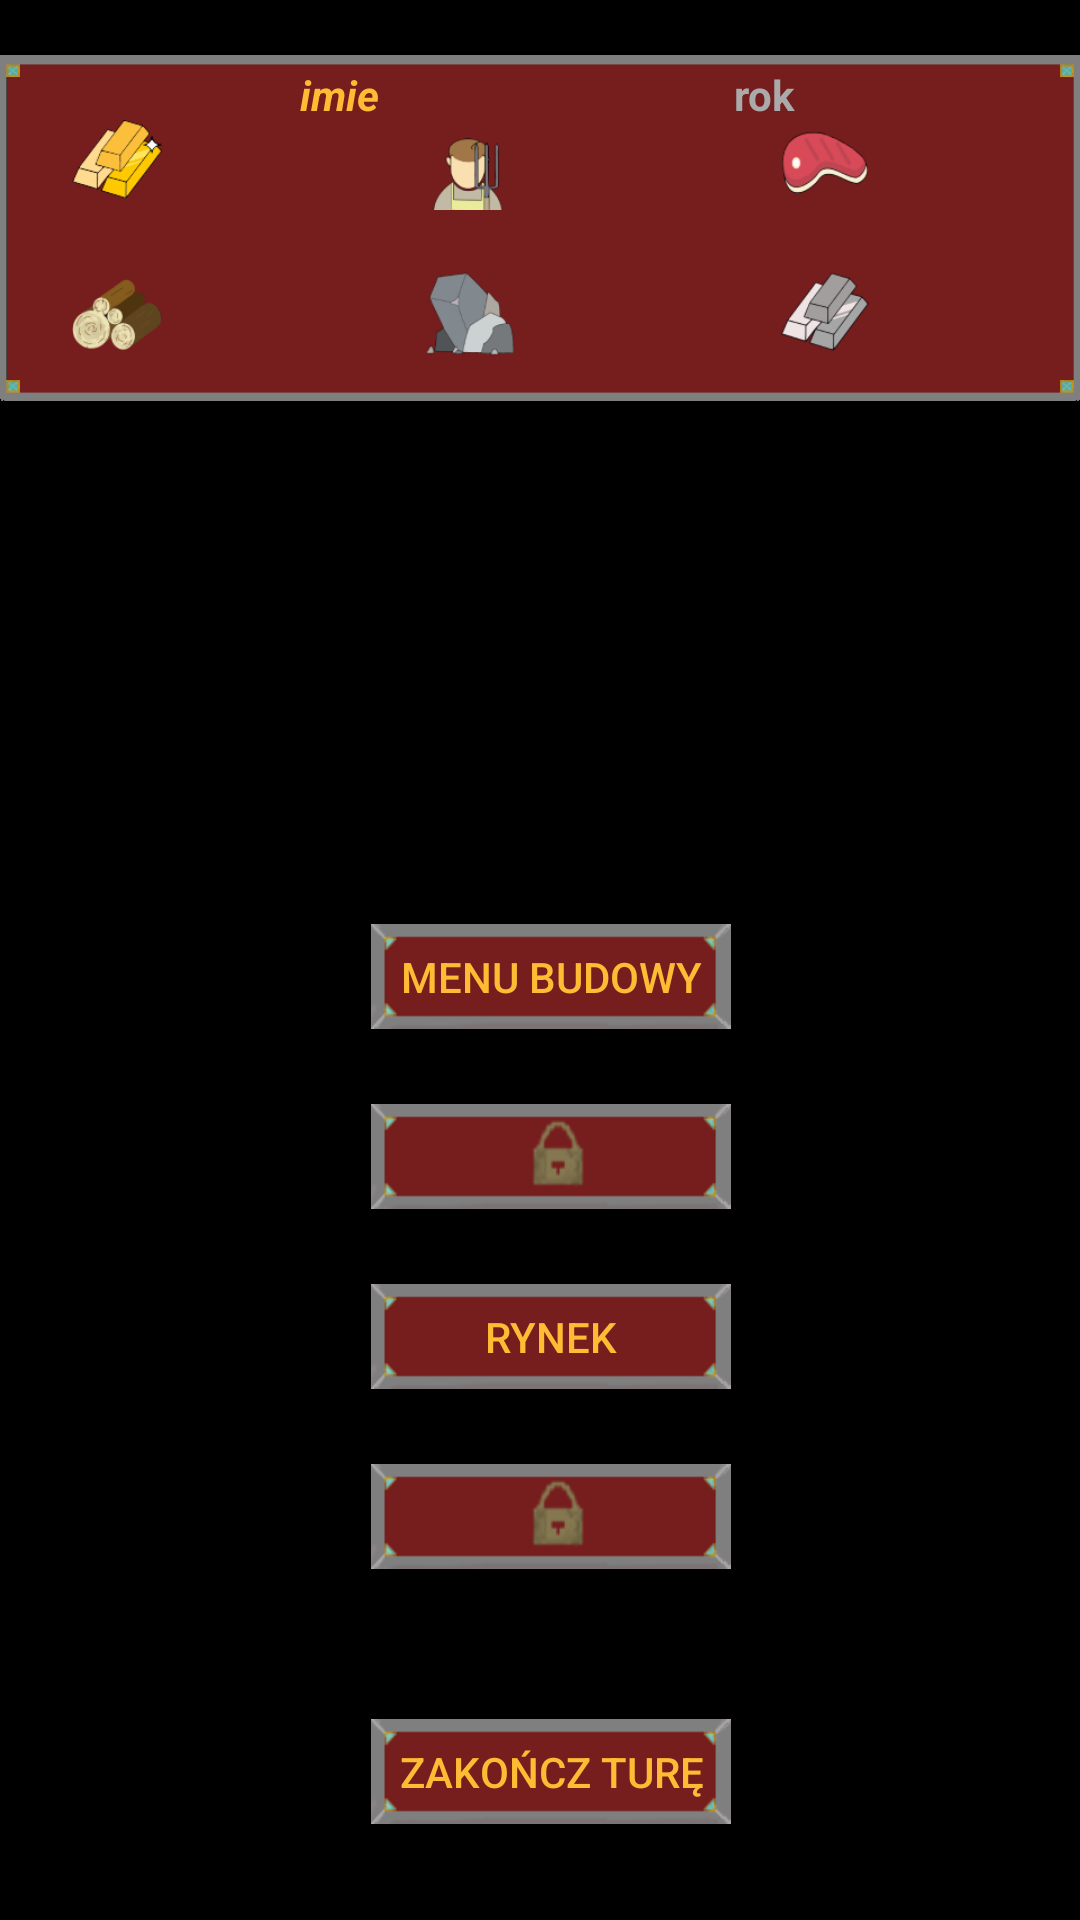

Reconstruct the res/layout file that produces this screen, plus the resources it refers to.
<!-- AndroidManifest.xml: application theme AppTheme -->
<!-- res/layout/activity_menu_glowne.xml -->
<?xml version="1.0" encoding="utf-8"?>
<androidx.constraintlayout.widget.ConstraintLayout xmlns:android="http://schemas.android.com/apk/res/android"
    xmlns:app="http://schemas.android.com/apk/res-auto"
    xmlns:tools="http://schemas.android.com/tools"
    android:layout_width="match_parent"
    android:layout_height="match_parent"
    android:background="@android:color/background_dark"
    tools:context=".menuGlowneActivity">


    <TextView
        android:id="@+id/wyswietla_IMIE"
        android:layout_width="wrap_content"
        android:layout_height="wrap_content"
        android:layout_marginStart="100dp"
        android:layout_marginTop="14dp"
        android:elevation="1px"
        android:text="imie"
        android:textColor="@android:color/holo_orange_light"
        android:textStyle="bold|italic"
        app:layout_constraintStart_toStartOf="@+id/imageView39"
        app:layout_constraintTop_toTopOf="@+id/imageView39" />

    <TextView
        android:id="@+id/wyswietlaRok"
        android:layout_width="wrap_content"
        android:layout_height="wrap_content"
        android:layout_marginTop="14dp"
        android:elevation="1px"
        android:text="rok"
        android:textColor="@android:color/darker_gray"
        android:textStyle="bold"
        app:layout_constraintEnd_toEndOf="@+id/imageView39"
        app:layout_constraintHorizontal_bias="0.72"
        app:layout_constraintStart_toStartOf="@+id/imageView39"
        app:layout_constraintTop_toTopOf="@+id/imageView39" />

    <ImageView
        android:id="@+id/imageView3"
        android:layout_width="30dp"
        android:layout_height="30dp"
        android:layout_marginStart="88dp"
        android:layout_marginTop="40dp"
        android:elevation="1px"
        app:layout_constraintStart_toEndOf="@+id/imageView5"
        app:layout_constraintTop_toTopOf="parent"
        app:srcCompat="@drawable/ikona_jedzenie_80x80" />

    <ImageView
        android:id="@+id/obrazek_zloto"
        android:layout_width="30dp"
        android:layout_height="30dp"
        android:layout_marginStart="24dp"
        android:layout_marginTop="40dp"
        android:elevation="1px"
        app:layout_constraintStart_toStartOf="parent"
        app:layout_constraintTop_toTopOf="parent"
        app:srcCompat="@drawable/ikona_zloto_80x80" />

    <ImageView
        android:id="@+id/imageView5"
        android:layout_width="30dp"
        android:layout_height="30dp"
        android:layout_marginStart="88dp"
        android:layout_marginTop="40dp"
        android:elevation="1px"
        app:layout_constraintStart_toEndOf="@+id/obrazek_zloto"
        app:layout_constraintTop_toTopOf="parent"
        app:srcCompat="@drawable/ikona_mieszkancy_80x80" />

    <TextView
        android:id="@+id/textViewKamien"
        android:layout_width="60dp"
        android:layout_height="25dp"
        android:layout_marginStart="2dp"
        android:layout_marginTop="24dp"
        android:elevation="1px"
        android:textColor="@android:color/darker_gray"
        android:textStyle="bold"
        app:layout_constraintStart_toEndOf="@+id/imageView6"
        app:layout_constraintTop_toBottomOf="@+id/textViewMieszkancy" />

    <TextView
        android:id="@+id/textViewZloto"
        android:layout_width="60dp"
        android:layout_height="25dp"
        android:layout_marginStart="2dp"
        android:layout_marginTop="44dp"
        android:elevation="1px"
        android:textColor="@android:color/darker_gray"
        android:textStyle="bold"
        app:layout_constraintStart_toEndOf="@+id/obrazek_zloto"
        app:layout_constraintTop_toTopOf="parent" />

    <TextView
        android:id="@+id/textViewDrewno"
        android:layout_width="60dp"
        android:layout_height="25dp"
        android:layout_marginStart="2dp"
        android:layout_marginTop="24dp"
        android:elevation="1px"
        android:textColor="@android:color/darker_gray"
        android:textStyle="bold"
        app:layout_constraintStart_toEndOf="@+id/imageView4"
        app:layout_constraintTop_toBottomOf="@+id/textViewZloto" />

    <TextView
        android:id="@+id/textViewMieszkancy"
        android:layout_width="60dp"
        android:layout_height="25dp"
        android:layout_marginStart="2dp"
        android:layout_marginTop="44dp"
        android:elevation="1px"
        android:textColor="@android:color/darker_gray"
        android:textStyle="bold"
        app:layout_constraintStart_toEndOf="@+id/imageView5"
        app:layout_constraintTop_toTopOf="parent" />

    <ImageView
        android:id="@+id/imageView2"
        android:layout_width="30dp"
        android:layout_height="30dp"
        android:layout_marginStart="88dp"
        android:layout_marginTop="20dp"
        android:elevation="1px"
        app:layout_constraintStart_toEndOf="@+id/imageView6"
        app:layout_constraintTop_toBottomOf="@+id/imageView3"
        app:srcCompat="@drawable/ikona_zelazo_80x80" />

    <TextView
        android:id="@+id/textViewZelazo"
        android:layout_width="60dp"
        android:layout_height="25dp"
        android:layout_marginStart="3dp"
        android:layout_marginTop="24dp"
        android:elevation="1px"
        android:textColor="@android:color/darker_gray"
        android:textStyle="bold"
        app:layout_constraintStart_toEndOf="@+id/imageView2"
        app:layout_constraintTop_toBottomOf="@+id/textViewJedzenie" />

    <ImageView
        android:id="@+id/imageView4"
        android:layout_width="30dp"
        android:layout_height="30dp"
        android:layout_marginStart="24dp"
        android:layout_marginTop="20dp"
        android:elevation="1px"
        app:layout_constraintStart_toStartOf="parent"
        app:layout_constraintTop_toBottomOf="@+id/obrazek_zloto"
        app:srcCompat="@drawable/ikona_drewno_80x80" />

    <ImageView
        android:id="@+id/imageView6"
        android:layout_width="30dp"
        android:layout_height="30dp"
        android:layout_marginStart="88dp"
        android:layout_marginTop="20dp"
        android:elevation="1px"
        app:layout_constraintStart_toEndOf="@+id/imageView4"
        app:layout_constraintTop_toBottomOf="@+id/imageView5"
        app:srcCompat="@drawable/ikona_kamien_80x80" />

    <TextView
        android:id="@+id/textViewJedzenie"
        android:layout_width="60dp"
        android:layout_height="25dp"
        android:layout_marginStart="3dp"
        android:layout_marginTop="44dp"
        android:elevation="1px"
        android:textColor="@android:color/darker_gray"
        android:textStyle="bold"
        app:layout_constraintStart_toEndOf="@+id/imageView3"
        app:layout_constraintTop_toTopOf="parent" />

    <Button
        android:id="@+id/button6"
        android:layout_width="120dp"
        android:layout_height="35dp"
        android:layout_marginBottom="25dp"
        android:background="@drawable/przycisk_menu"
        android:onClick="menuBudowy"
        android:text="@string/menu_budowy_przycisk"
        android:textColor="@android:color/holo_orange_light"
        app:layout_constraintBottom_toTopOf="@+id/przycisk_menu_treningu"
        app:layout_constraintEnd_toEndOf="parent"
        app:layout_constraintHorizontal_bias="0.515"
        app:layout_constraintStart_toStartOf="parent" />

    <Button
        android:id="@+id/button3"
        android:layout_width="120dp"
        android:layout_height="35dp"
        android:layout_marginBottom="32dp"
        android:background="@drawable/przycisk_menu"
        android:onClick="zakonczTure"
        android:text="@string/zakoncz_ture_przycisk"
        android:textColor="@android:color/holo_orange_light"
        app:layout_constraintBottom_toBottomOf="parent"
        app:layout_constraintEnd_toEndOf="parent"
        app:layout_constraintHorizontal_bias="0.515"
        app:layout_constraintStart_toStartOf="parent" />

    <Button
        android:id="@+id/button5"
        android:layout_width="120dp"
        android:layout_height="35dp"
        android:layout_marginBottom="25dp"
        android:background="@drawable/przycisk_menu"
        android:onClick="rynek"
        android:text="@string/targowisko_przycisk"
        android:textColor="@android:color/holo_orange_light"
        app:layout_constraintBottom_toTopOf="@+id/przyciskAtaku"
        app:layout_constraintEnd_toEndOf="parent"
        app:layout_constraintHorizontal_bias="0.515"
        app:layout_constraintStart_toStartOf="parent" />

    <Button
        android:id="@+id/przycisk_menu_treningu"
        android:layout_width="120dp"
        android:layout_height="35dp"
        android:layout_marginBottom="25dp"
        android:background="@drawable/przycisk_zablokowany_212x57_px"
        android:onClick="menuTreningu"
        android:textColor="@android:color/holo_orange_light"
        app:layout_constraintBottom_toTopOf="@+id/button5"
        app:layout_constraintEnd_toEndOf="parent"
        app:layout_constraintHorizontal_bias="0.515"
        app:layout_constraintStart_toStartOf="parent" />

    <Button
        android:id="@+id/przyciskAtaku"
        android:layout_width="120dp"
        android:layout_height="35dp"
        android:layout_marginBottom="50dp"
        android:background="@drawable/przycisk_zablokowany_212x57_px"
        android:onClick="atak"
        android:textColor="@android:color/holo_orange_light"
        app:layout_constraintBottom_toTopOf="@+id/button3"
        app:layout_constraintEnd_toEndOf="parent"
        app:layout_constraintHorizontal_bias="0.515"
        app:layout_constraintStart_toStartOf="parent" />

    <ImageView
        android:id="@+id/imageView39"
        android:layout_width="wrap_content"
        android:layout_height="136dp"
        android:layout_marginTop="8dp"
        app:layout_constraintEnd_toEndOf="parent"
        app:layout_constraintHorizontal_bias="0.0"
        app:layout_constraintStart_toStartOf="parent"
        app:layout_constraintTop_toTopOf="parent"
        app:srcCompat="@drawable/ramka_na_surowce" />


</androidx.constraintlayout.widget.ConstraintLayout>
<!-- resources referenced by this layout -->
<resources>
  <!-- drawable ikona_drewno_80x80: png bitmap (drawable-v24, 6531 bytes) -->
  <!-- drawable ikona_jedzenie_80x80: png bitmap (drawable-v24, 3604 bytes) -->
  <!-- drawable ikona_kamien_80x80: png bitmap (drawable-v24, 4094 bytes) -->
  <!-- drawable ikona_mieszkancy_80x80: png bitmap (drawable-v24, 4065 bytes) -->
  <!-- drawable ikona_zelazo_80x80: png bitmap (drawable-v24, 4064 bytes) -->
  <!-- drawable ikona_zloto_80x80: png bitmap (drawable-v24, 5518 bytes) -->
  <!-- drawable przycisk_menu: png bitmap (drawable-v24, 1599 bytes) -->
  <!-- drawable przycisk_zablokowany_212x57_px: png bitmap (drawable-v24, 3335 bytes) -->
  <!-- drawable ramka_na_surowce: png bitmap (drawable-v24, 3256 bytes) -->
  <string name="menu_budowy_przycisk">Menu budowy</string>
  <string name="targowisko_przycisk">Rynek</string>
  <string name="zakoncz_ture_przycisk">Zakończ turę</string>
  <style name="AppTheme" parent="Theme.AppCompat.Light.NoActionBar">
          
          <item name="android:windowDisablePreview">true</item>
          <item name="colorPrimary">@android:color/background_dark</item>
          <item name="colorPrimaryDark">@android:color/background_dark</item>
          <item name="colorAccent">@android:color/background_dark</item>
      </style>
</resources>
